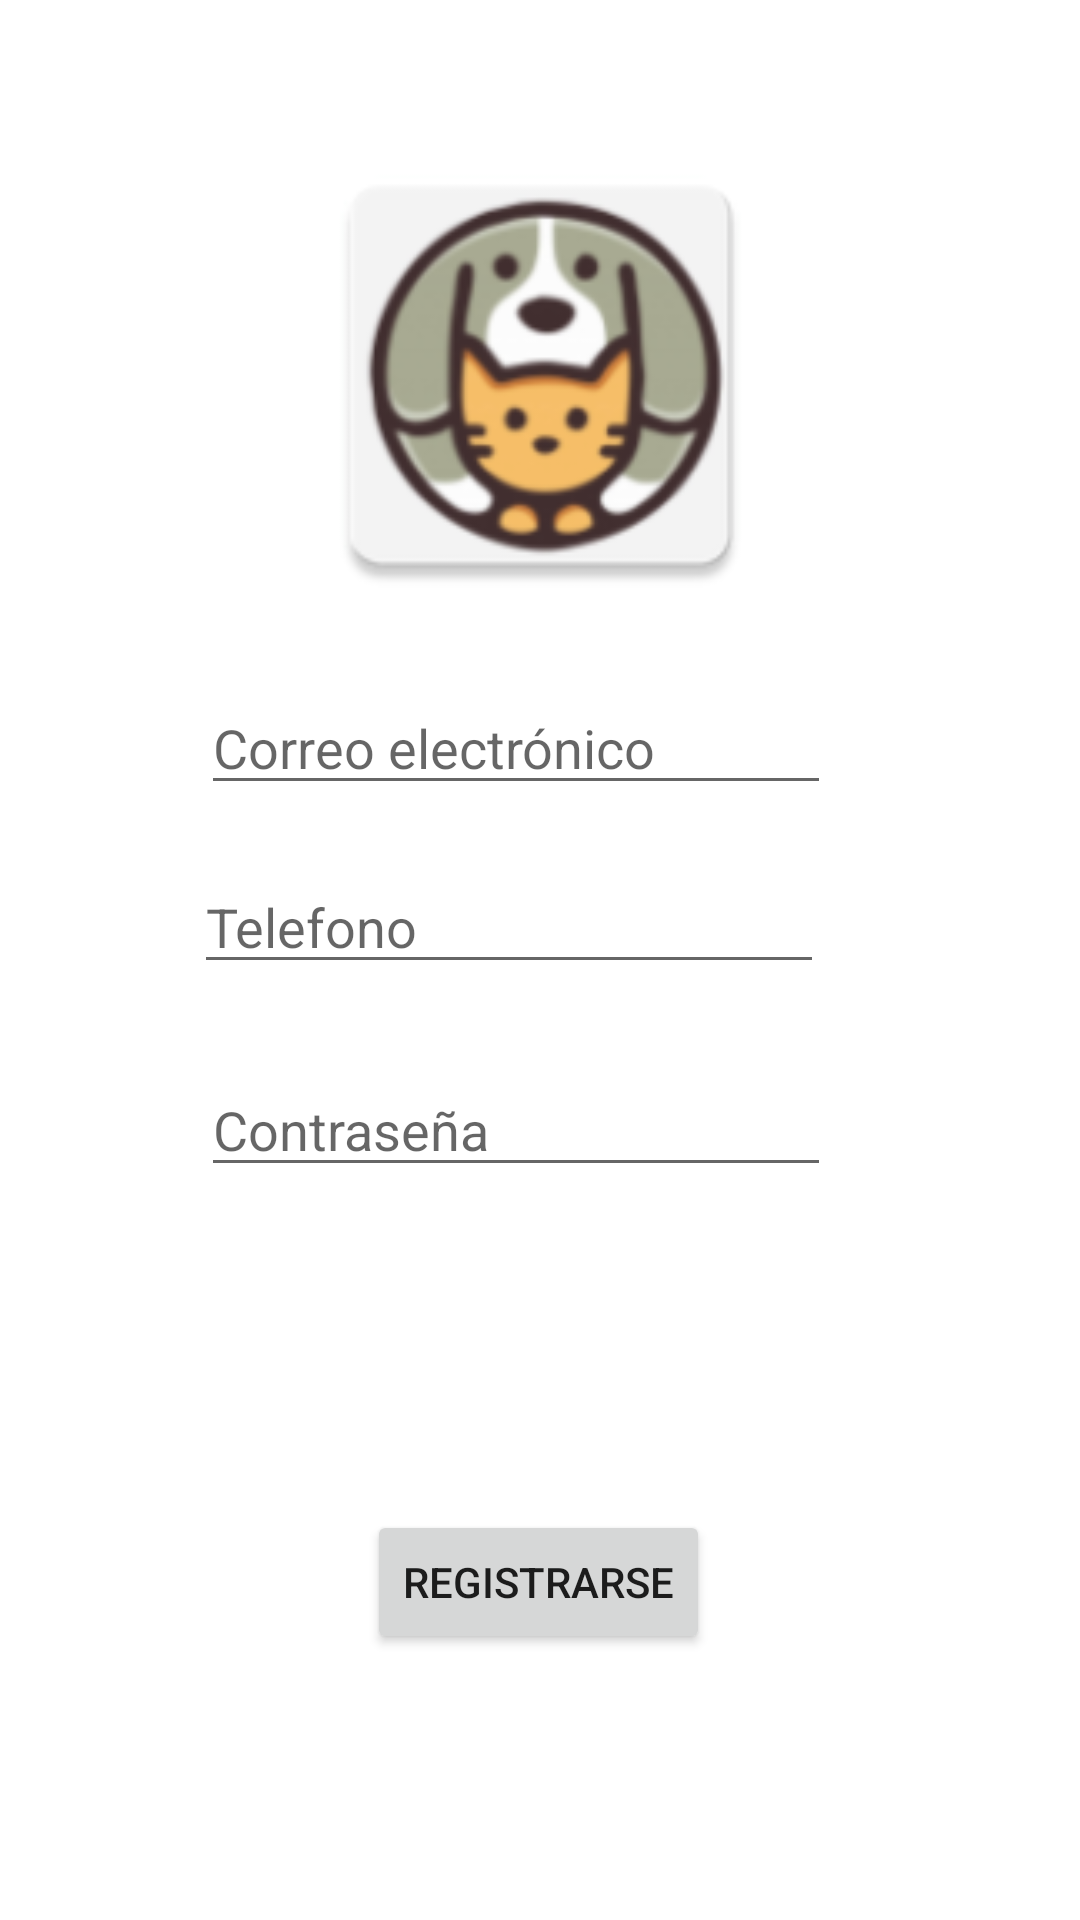

This screen was rendered from an Android layout file. Write that file and the resources it references.
<!-- AndroidManifest.xml: application theme Theme.Proyecto -->
<!-- res/layout/activity_registroxd.xml -->
<?xml version="1.0" encoding="utf-8"?>
<androidx.constraintlayout.widget.ConstraintLayout xmlns:android="http://schemas.android.com/apk/res/android"
    xmlns:app="http://schemas.android.com/apk/res-auto"
    xmlns:tools="http://schemas.android.com/tools"
    android:layout_width="match_parent"
    android:layout_height="match_parent"
    tools:context=".Registroxd">

    <Button
        android:id="@+id/registrarse"
        android:layout_width="wrap_content"
        android:layout_height="wrap_content"
        android:text="REGISTRARSE"
        app:layout_constraintBottom_toBottomOf="parent"
        app:layout_constraintEnd_toEndOf="parent"
        app:layout_constraintHorizontal_bias="0.498"
        app:layout_constraintStart_toStartOf="parent"
        app:layout_constraintTop_toTopOf="parent"
        app:layout_constraintVertical_bias="0.85" />

    <EditText
        android:id="@+id/editTextTextEmailAddress"
        android:layout_width="wrap_content"
        android:layout_height="wrap_content"
        android:ems="10"
        android:hint="Correo electrónico"
        android:inputType="textEmailAddress"
        app:layout_constraintBottom_toBottomOf="parent"
        app:layout_constraintEnd_toEndOf="parent"
        app:layout_constraintHorizontal_bias="0.447"
        app:layout_constraintStart_toStartOf="parent"
        app:layout_constraintTop_toTopOf="parent"
        app:layout_constraintVertical_bias="0.379" />

    <EditText
        android:id="@+id/editTextPhone"
        android:layout_width="wrap_content"
        android:layout_height="wrap_content"
        android:ems="10"
        android:hint="Telefono"
        android:inputType="phone"
        app:layout_constraintBottom_toTopOf="@+id/registrarse"
        app:layout_constraintEnd_toEndOf="parent"
        app:layout_constraintHorizontal_bias="0.432"
        app:layout_constraintStart_toStartOf="parent"
        app:layout_constraintTop_toBottomOf="@+id/editTextTextEmailAddress"
        app:layout_constraintVertical_bias="0.095" />

    <EditText
        android:id="@+id/editTextTextPassword"
        android:hint="Contraseña"
        android:layout_width="wrap_content"
        android:layout_height="wrap_content"
        android:ems="10"
        android:inputType="textPassword"
        app:layout_constraintBottom_toTopOf="@+id/registrarse"
        app:layout_constraintEnd_toEndOf="parent"
        app:layout_constraintHorizontal_bias="0.447"
        app:layout_constraintStart_toStartOf="parent"
        app:layout_constraintTop_toBottomOf="@+id/editTextPhone"
        app:layout_constraintVertical_bias="0.197" />

    <ImageView
        android:id="@+id/imageView7"
        android:layout_width="237dp"
        android:layout_height="160dp"
        app:layout_constraintBottom_toTopOf="@+id/registrarse"
        app:layout_constraintEnd_toEndOf="parent"
        app:layout_constraintStart_toStartOf="parent"
        app:layout_constraintTop_toTopOf="parent"
        app:layout_constraintVertical_bias="0.131"
        app:srcCompat="@mipmap/ic_launcher" />
</androidx.constraintlayout.widget.ConstraintLayout>
<!-- resources referenced by this layout -->
<resources>
  <!-- mipmap ic_launcher: png bitmap (mipmap-hdpi, 6287 bytes) -->
  <style name="Theme.Proyecto" parent="Theme.MaterialComponents.DayNight.DarkActionBar">
          
          <item name="colorPrimary">@color/purple_700</item>
          <item name="colorPrimaryVariant">@color/purple_500</item>
          <item name="colorOnPrimary">@color/white</item>
          
          <item name="colorSecondary">@color/teal_200</item>
          <item name="colorSecondaryVariant">@color/teal_700</item>
          <item name="colorOnSecondary">@color/black</item>
          
          <item name="android:statusBarColor" tools:targetApi="l">?attr/colorPrimary</item>
          
      </style>
  <color name="purple_700">#FF3700B3</color>
  <color name="purple_500">#FF6200EE</color>
  <color name="white">#FFFFFFFF</color>
  <color name="teal_200">#FF03DAC5</color>
  <color name="teal_700">#FF018786</color>
  <color name="black">#FF000000</color>
</resources>
